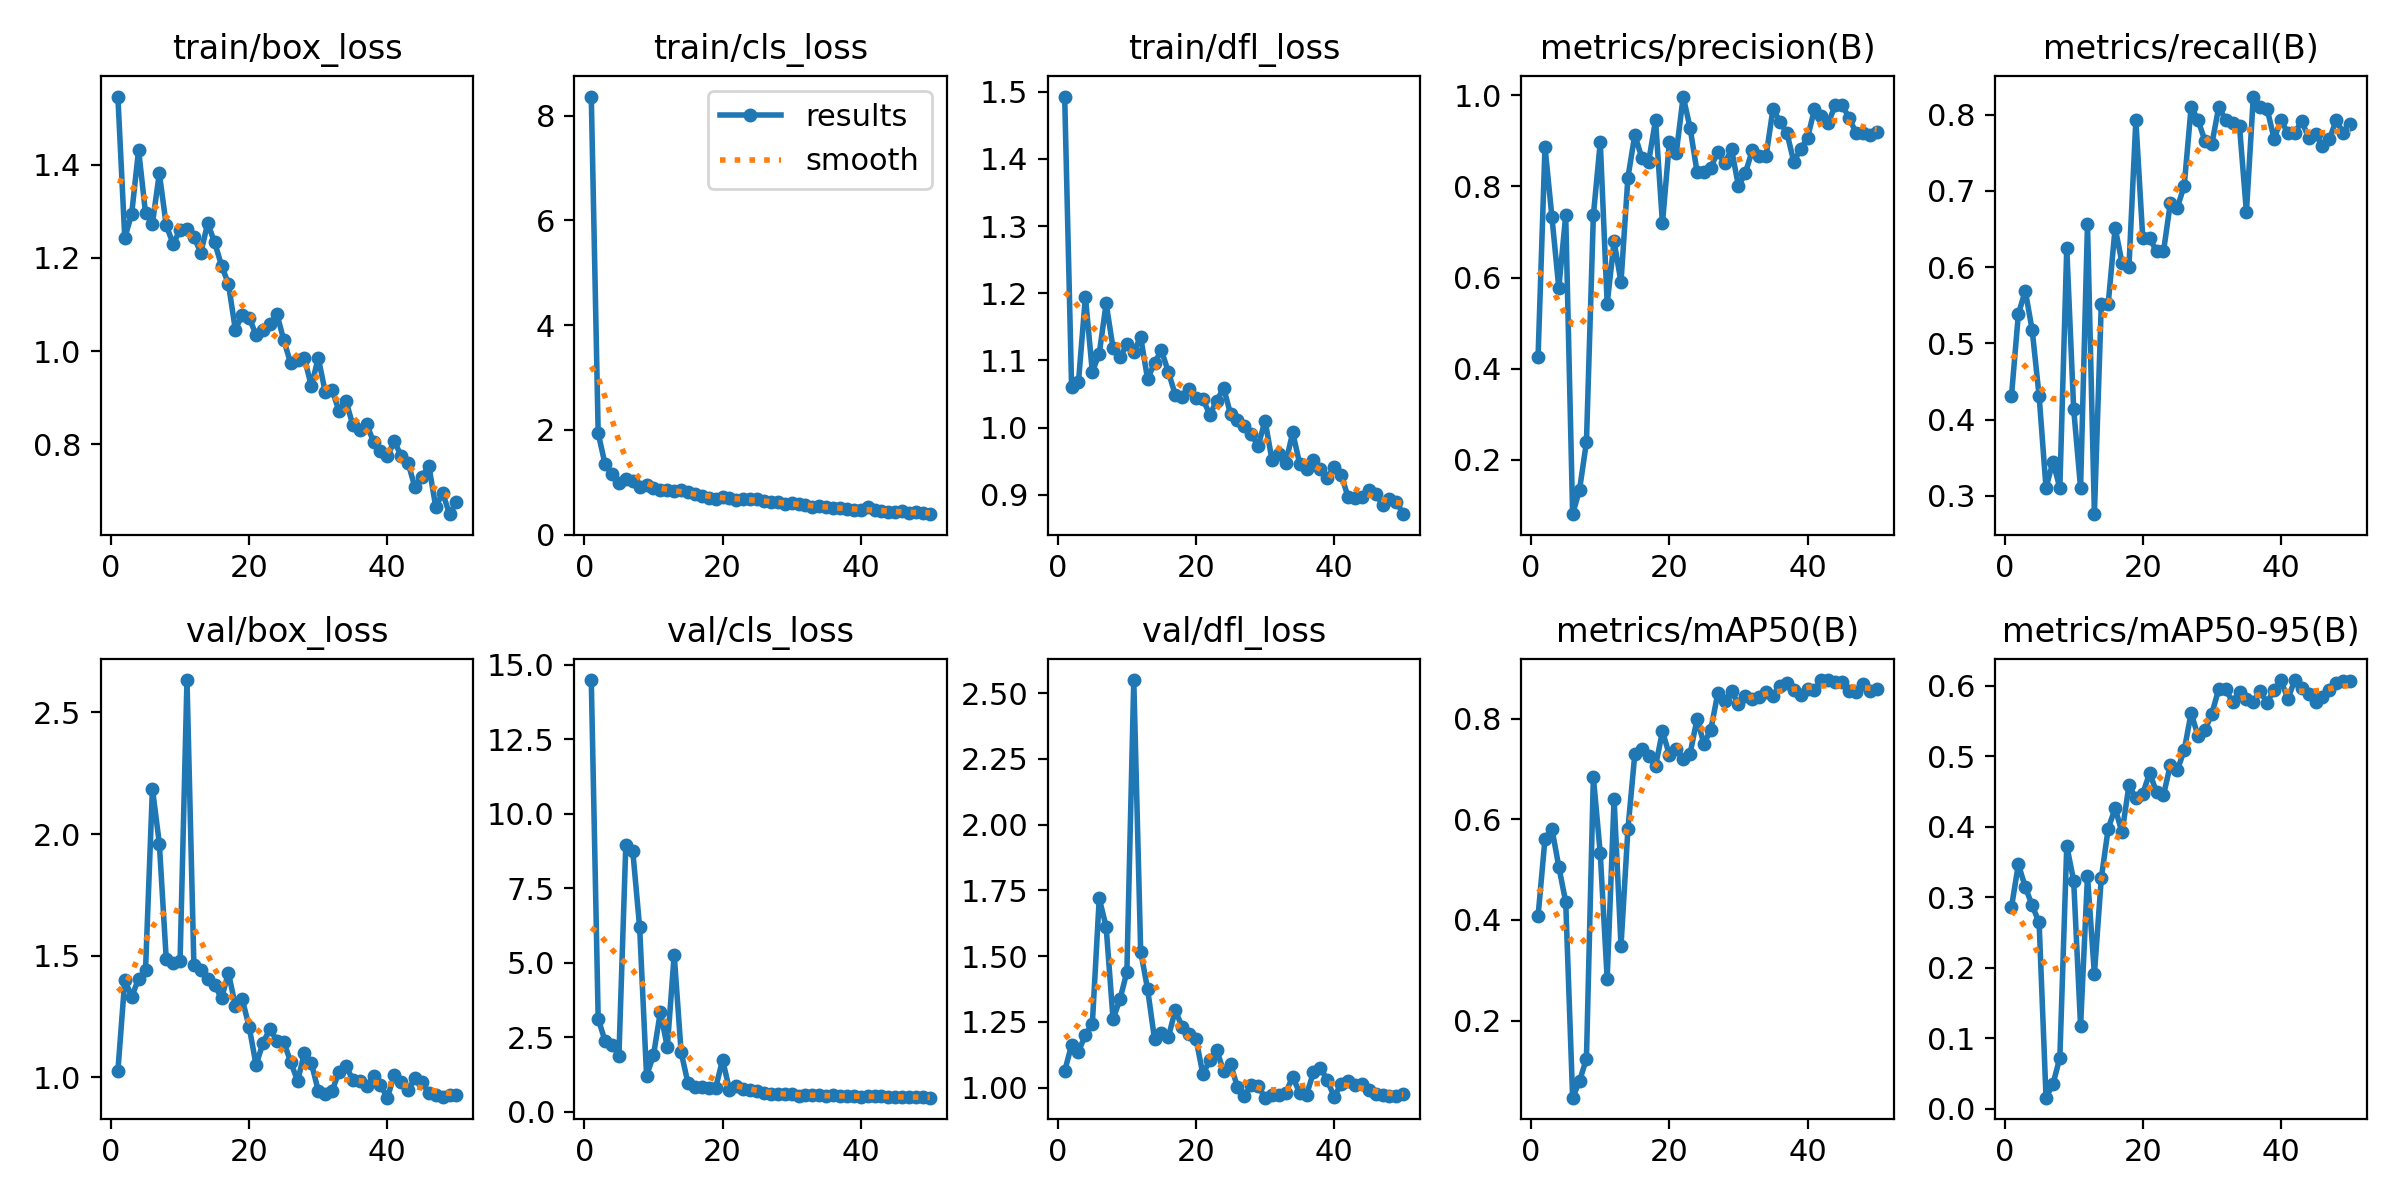

Data behind this chart, as committed beside it:
epoch, train/box_loss, train/cls_loss, train/dfl_loss, metrics/precision(B), metrics/recall(B), metrics/mAP50(B), metrics/mAP50-95(B), val/box_loss, val/cls_loss, val/dfl_loss, lr/pg0, lr/pg1, lr/pg2
1, 1.546, 8.366, 1.493, 0.4263, 0.431, 0.4075, 0.286, 1.024, 14.49, 1.063, 0.00024, 0.00024, 0.00024
2, 1.242, 1.936, 1.061, 0.8865, 0.5386, 0.5611, 0.3468, 1.399, 3.119, 1.161, 0.0004901, 0.0004901, 0.0004901
3, 1.295, 1.341, 1.069, 0.7333, 0.5689, 0.5812, 0.3144, 1.33, 2.37, 1.137, 0.0007299, 0.0007299, 0.0007299
4, 1.432, 1.161, 1.195, 0.577, 0.5172, 0.5057, 0.2884, 1.405, 2.253, 1.201, 0.0009594, 0.0009594, 0.0009594
5, 1.296, 0.9827, 1.083, 0.7362, 0.431, 0.4355, 0.2644, 1.44, 1.886, 1.241, 0.001179, 0.001179, 0.001179
6, 1.274, 1.063, 1.11, 0.08075, 0.3103, 0.04664, 0.01601, 2.187, 8.968, 1.72, 0.001388, 0.001388, 0.001388
7, 1.381, 1.021, 1.185, 0.1344, 0.3448, 0.07946, 0.0351, 1.961, 8.767, 1.612, 0.001586, 0.001586, 0.001586
8, 1.27, 0.9084, 1.119, 0.239, 0.3103, 0.1245, 0.07262, 1.484, 6.185, 1.26, 0.001723, 0.001723, 0.001723
9, 1.23, 0.9402, 1.105, 0.7361, 0.6251, 0.6839, 0.373, 1.471, 1.208, 1.336, 0.001683, 0.001683, 0.001683
10, 1.26, 0.8814, 1.124, 0.8968, 0.4138, 0.532, 0.3235, 1.478, 1.887, 1.439, 0.001644, 0.001644, 0.001644
11, 1.262, 0.8591, 1.113, 0.5427, 0.3103, 0.2828, 0.1175, 2.633, 3.357, 2.55, 0.001604, 0.001604, 0.001604
12, 1.246, 0.8529, 1.135, 0.6791, 0.6567, 0.6404, 0.3304, 1.46, 2.168, 1.517, 0.001564, 0.001564, 0.001564
13, 1.211, 0.8258, 1.072, 0.5898, 0.2759, 0.3485, 0.1913, 1.439, 5.275, 1.375, 0.001525, 0.001525, 0.001525
14, 1.274, 0.8545, 1.097, 0.8189, 0.5517, 0.5797, 0.3272, 1.404, 2.001, 1.185, 0.001485, 0.001485, 0.001485
15, 1.234, 0.8036, 1.115, 0.9132, 0.5517, 0.7296, 0.3975, 1.379, 0.9504, 1.208, 0.001446, 0.001446, 0.001446
16, 1.184, 0.7838, 1.083, 0.863, 0.6518, 0.7395, 0.4261, 1.324, 0.8381, 1.192, 0.001406, 0.001406, 0.001406
17, 1.144, 0.7409, 1.049, 0.8541, 0.6055, 0.7264, 0.392, 1.429, 0.816, 1.294, 0.001366, 0.001366, 0.001366
18, 1.046, 0.7042, 1.045, 0.9457, 0.6007, 0.7061, 0.4586, 1.293, 0.7949, 1.232, 0.001327, 0.001327, 0.001327
19, 1.078, 0.6811, 1.057, 0.7187, 0.793, 0.7744, 0.4402, 1.319, 0.7974, 1.205, 0.001287, 0.001287, 0.001287
20, 1.072, 0.7125, 1.044, 0.8974, 0.6379, 0.7279, 0.4468, 1.206, 1.74, 1.186, 0.001248, 0.001248, 0.001248
21, 1.034, 0.6936, 1.043, 0.8732, 0.6379, 0.7395, 0.4765, 1.05, 0.741, 1.051, 0.001208, 0.001208, 0.001208
22, 1.046, 0.6683, 1.019, 0.997, 0.6207, 0.7198, 0.4486, 1.141, 0.8457, 1.104, 0.001168, 0.001168, 0.001168
23, 1.057, 0.6777, 1.04, 0.9281, 0.6207, 0.7302, 0.445, 1.198, 0.7765, 1.144, 0.001129, 0.001129, 0.001129
24, 1.08, 0.675, 1.059, 0.8324, 0.6849, 0.799, 0.4879, 1.15, 0.7113, 1.062, 0.001089, 0.001089, 0.001089
25, 1.024, 0.6802, 1.02, 0.831, 0.6782, 0.75, 0.4803, 1.144, 0.686, 1.088, 0.00105, 0.00105, 0.00105
26, 0.9742, 0.6342, 1.012, 0.8408, 0.7069, 0.778, 0.5084, 1.064, 0.6211, 1.003, 0.00101, 0.00101, 0.00101
27, 0.9803, 0.6139, 1.002, 0.8759, 0.8103, 0.8499, 0.5615, 0.9834, 0.5872, 0.9695, 0.0009704, 0.0009704, 0.0009704
28, 0.9845, 0.6133, 0.9903, 0.8507, 0.7931, 0.8354, 0.5283, 1.098, 0.5932, 1.009, 0.0009308, 0.0009308, 0.0009308
29, 0.9253, 0.5895, 0.9727, 0.881, 0.7657, 0.854, 0.5372, 1.057, 0.5995, 1.005, 0.0008912, 0.0008912, 0.0008912
30, 0.9858, 0.6007, 1.011, 0.8006, 0.7618, 0.8289, 0.5604, 0.9437, 0.5811, 0.9616, 0.0008516, 0.0008516, 0.0008516
31, 0.913, 0.584, 0.9518, 0.8294, 0.8103, 0.8456, 0.5954, 0.9313, 0.5359, 0.9732, 0.000812, 0.000812, 0.000812
32, 0.9176, 0.57, 0.9606, 0.879, 0.7931, 0.8395, 0.5947, 0.9431, 0.5475, 0.9705, 0.0007724, 0.0007724, 0.0007724
33, 0.8715, 0.5306, 0.9479, 0.8674, 0.7896, 0.8423, 0.5772, 1.021, 0.5491, 0.9798, 0.0007328, 0.0007328, 0.0007328
34, 0.8936, 0.5506, 0.9929, 0.8667, 0.7848, 0.852, 0.5915, 1.045, 0.5509, 1.042, 0.0006932, 0.0006932, 0.0006932
35, 0.8416, 0.5215, 0.9465, 0.9708, 0.6724, 0.845, 0.5804, 0.9896, 0.5419, 0.9788, 0.0006536, 0.0006536, 0.0006536
36, 0.8301, 0.4994, 0.9381, 0.9409, 0.824, 0.8652, 0.5773, 0.9827, 0.5571, 0.973, 0.000614, 0.000614, 0.000614
37, 0.8436, 0.5062, 0.9517, 0.918, 0.8103, 0.8716, 0.5925, 0.9622, 0.5124, 1.057, 0.0005744, 0.0005744, 0.0005744
38, 0.8058, 0.4897, 0.9382, 0.8541, 0.8076, 0.8574, 0.5759, 1.003, 0.5277, 1.076, 0.0005348, 0.0005348, 0.0005348
39, 0.7863, 0.4685, 0.9254, 0.8814, 0.7688, 0.8468, 0.5945, 0.9675, 0.5187, 1.028, 0.0004952, 0.0004952, 0.0004952
40, 0.7744, 0.4746, 0.9414, 0.9067, 0.7931, 0.8582, 0.6074, 0.9152, 0.5052, 0.9646, 0.0004556, 0.0004556, 0.0004556
41, 0.8069, 0.5216, 0.9301, 0.9691, 0.7759, 0.857, 0.5815, 1.008, 0.5195, 1.014, 0.000416, 0.000416, 0.000416
42, 0.7754, 0.4601, 0.8972, 0.9533, 0.7759, 0.8766, 0.608, 0.9781, 0.5112, 1.026, 0.0003764, 0.0003764, 0.0003764
43, 0.7599, 0.4488, 0.8959, 0.9387, 0.7922, 0.8761, 0.596, 0.9461, 0.5189, 1.008, 0.0003368, 0.0003368, 0.0003368
44, 0.7078, 0.4328, 0.8974, 0.9781, 0.7697, 0.8724, 0.5881, 0.996, 0.508, 1.015, 0.0002972, 0.0002972, 0.0002972
45, 0.7309, 0.4361, 0.9067, 0.9782, 0.7749, 0.8721, 0.5763, 0.9802, 0.502, 0.9926, 0.0002576, 0.0002576, 0.0002576
46, 0.7545, 0.4498, 0.9015, 0.9506, 0.7586, 0.8544, 0.5835, 0.9361, 0.5001, 0.9737, 0.000218, 0.000218, 0.000218
47, 0.6661, 0.4122, 0.8856, 0.9176, 0.7678, 0.8535, 0.594, 0.9281, 0.4873, 0.9701, 0.0001784, 0.0001784, 0.0001784
48, 0.6963, 0.4252, 0.8934, 0.9168, 0.7931, 0.8687, 0.6044, 0.9171, 0.477, 0.9671, 0.0001388, 0.0001388, 0.0001388
49, 0.6506, 0.4027, 0.89, 0.9121, 0.7759, 0.8556, 0.606, 0.9275, 0.4797, 0.9682, 9.92e-05, 9.92e-05, 9.92e-05
50, 0.6769, 0.3892, 0.8712, 0.9195, 0.7879, 0.858, 0.6068, 0.9257, 0.4701, 0.9749, 5.96e-05, 5.96e-05, 5.96e-05
